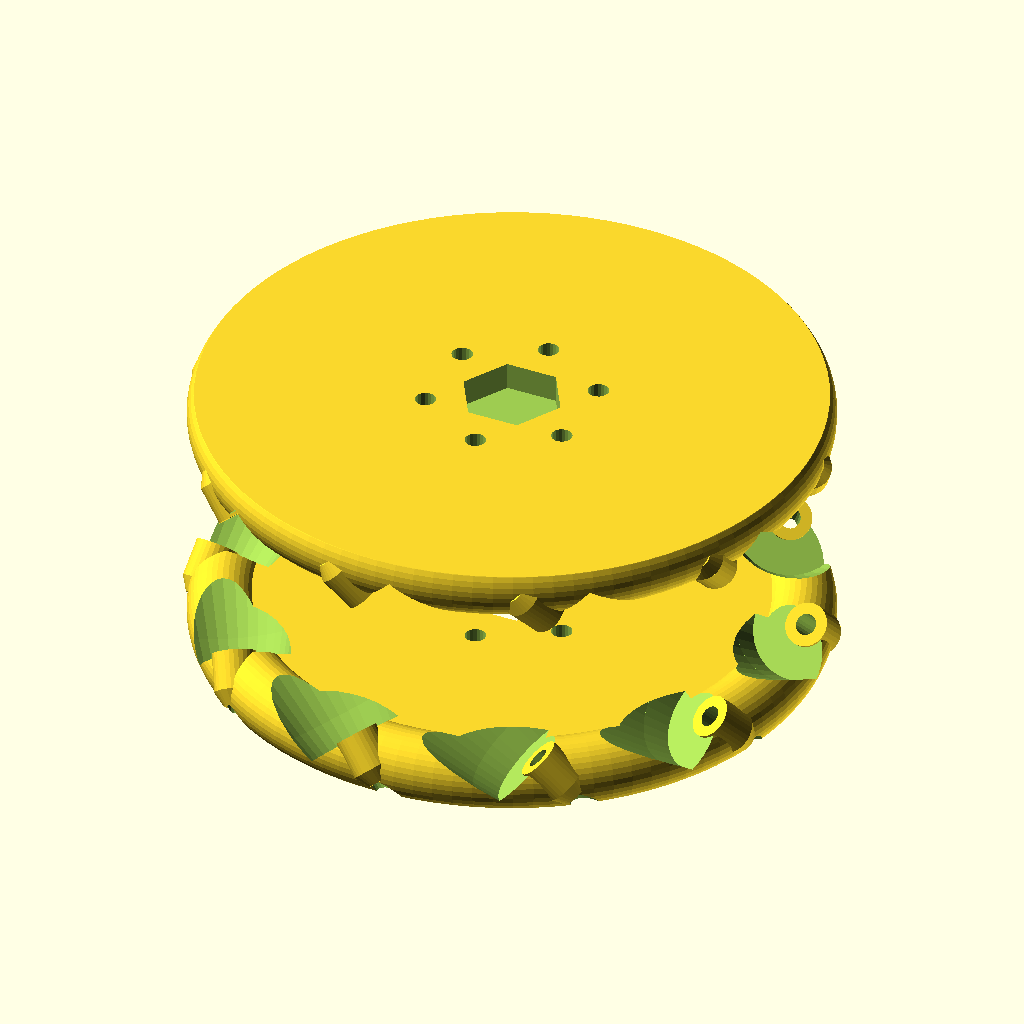
Cell 1: the model at its default parameters.
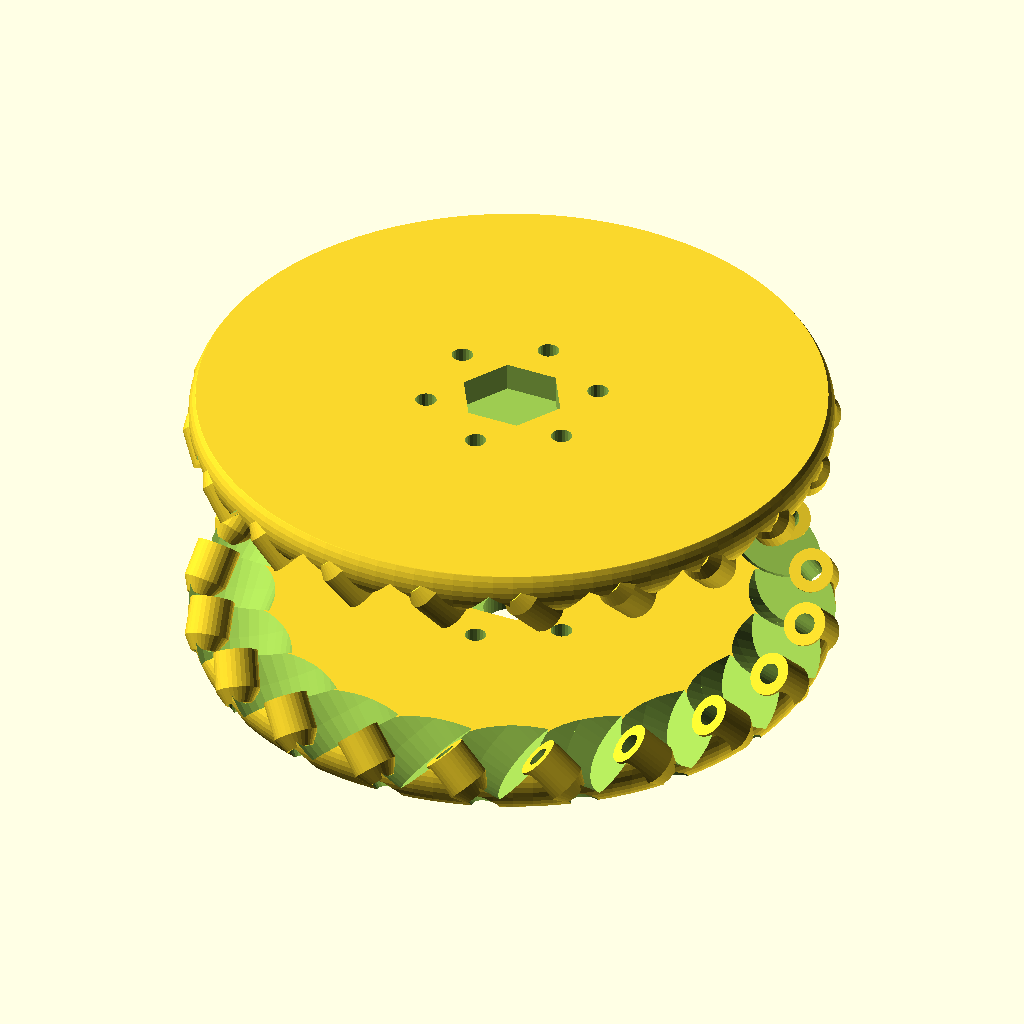
Cell 2: num_spokes = 20 (everything else at default).
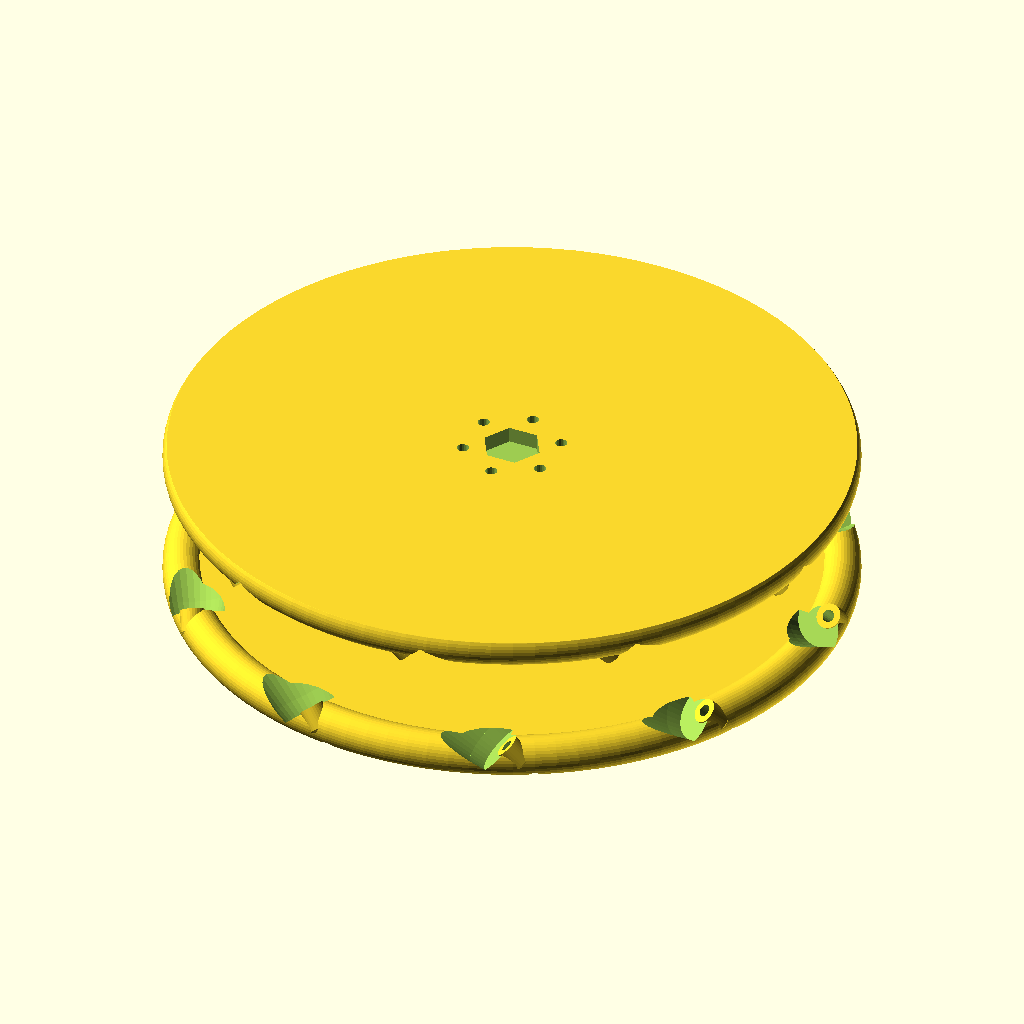
Cell 3: the same model with outer_diameter = 160.
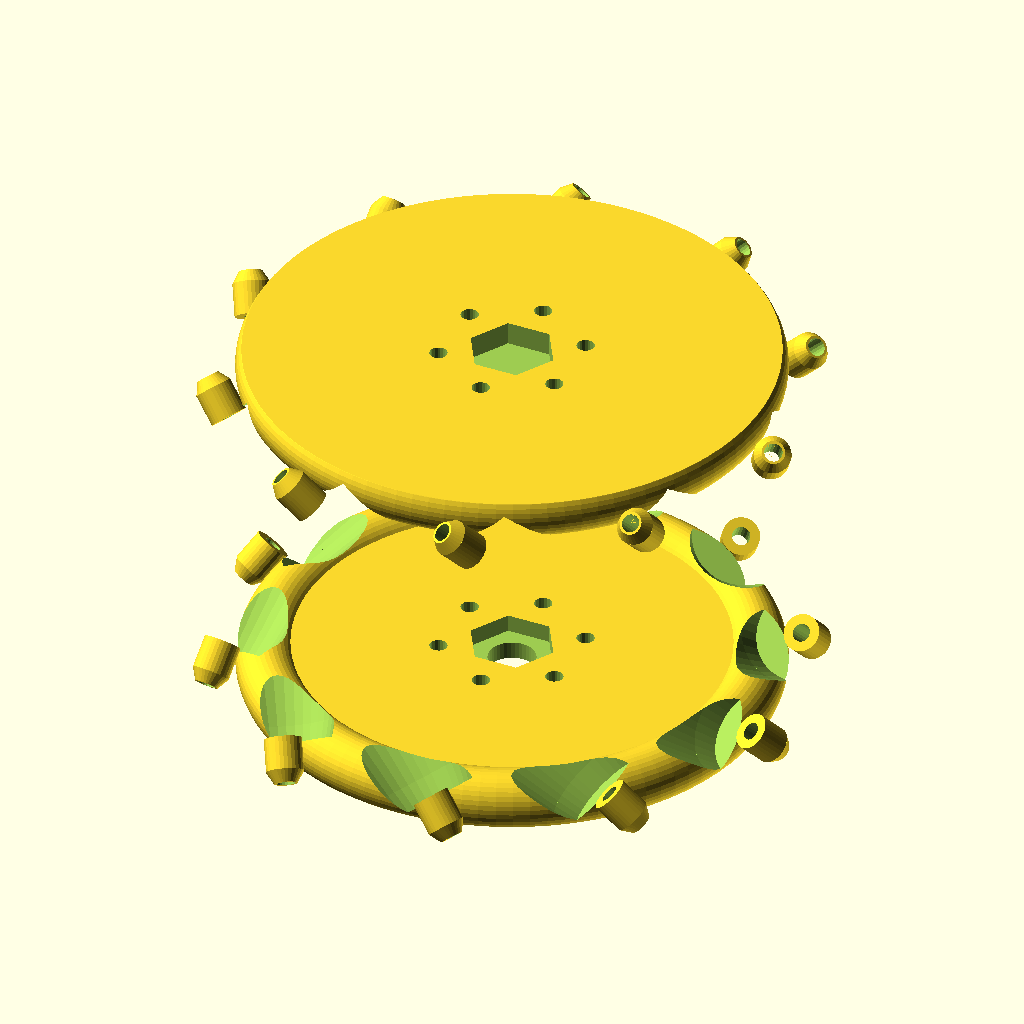
Cell 4: wheel_width = 50 (everything else at default).
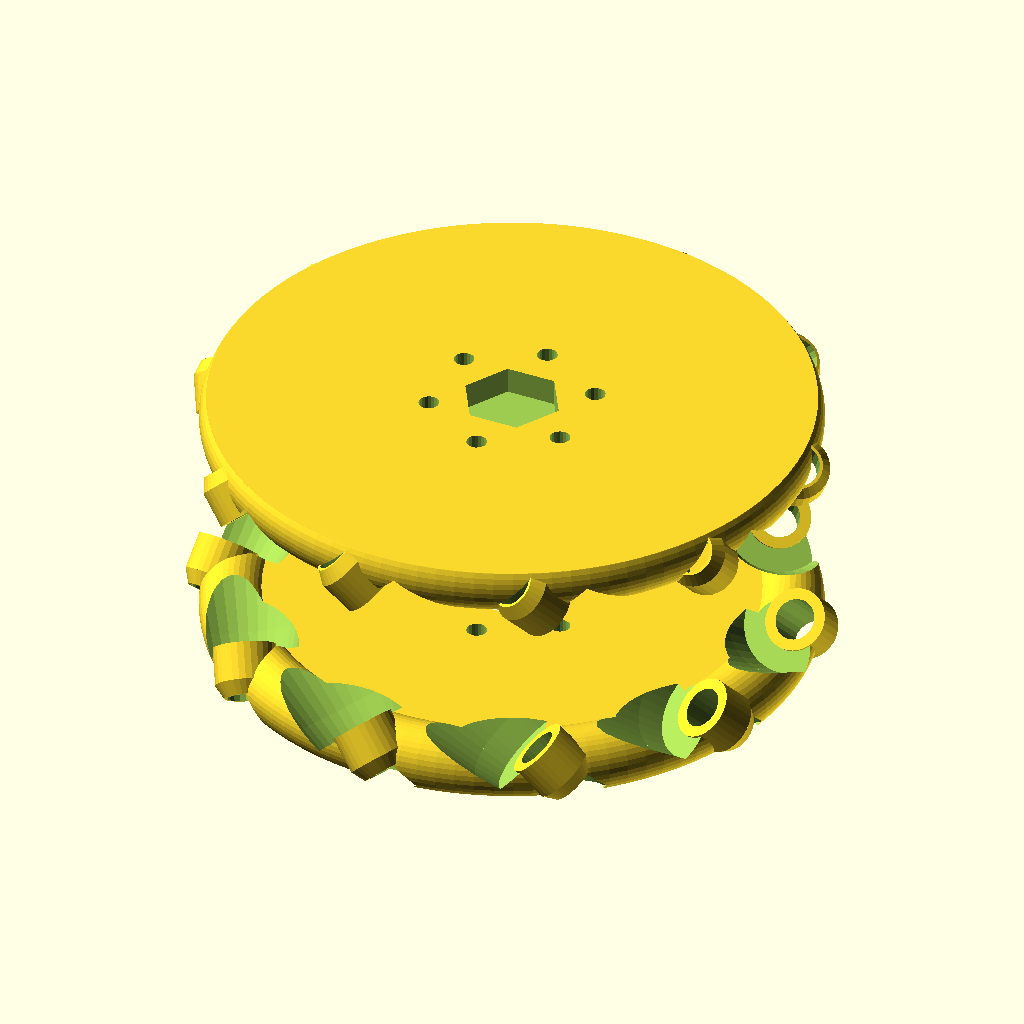
Cell 5 — spoke_diameter set to 6, the other parameters unchanged.
The same orthographic view direction (rotation 55°, 0°, 25°; colour scheme Cornfield) for every cell, with the view re-fitted per cell, so scale and position can differ between cells.
The OpenSCAD source (MecanumWheel2.scad):
part="plates";
num_spokes=10;
outer_diameter=80;
wheel_width=25;
spoke_diameter=3;

nut_radius=5.5 /2 / cos(30) + 0.5;

spoke_length=sqrt(2*pow(wheel_width,2));
echo(str("Spoke Length: ",spoke_length," Nut Radius: ",nut_radius));

if(part=="plates")
  inside_plate();
if(part=="bones")
for(x=[0:10:50]) translate([x,0]) linear_extrude(23) difference() {
  circle(d=3.2+2.38*2,$fn=40);
  circle(d=3.2,$fn=20);
}

if(part=="yermom")
  difference() {
    for(x=[0:22:88],y=[0,22]) translate([x,y]) circle(d=23.98,h=6,$fn=60);
    for(x=[0:22:88],y=[0,22]) translate([x,y]) difference() {
      translate([0,0]) circle(d=20.2,h=6.02,$fn=50);
      translate([0,0]) circle(d=3.2,h=10,$fn=20);
    }
  }
if(part=="biggin")
union() {
  difference() {
    translate([0,0,0]) cylinder(d=20,h=spoke_length,$fn=50);
    translate([0,0,-.01]) scale(1.01) spoke_skin();
    translate([0,0,-.01]) cylinder(d=3.2,h=spoke_length+2.02,$fn=20);
    translate([0,0,-2.01]) cylinder(d1=20-2.38*2,d2=12,h=2.02,$fn=50);
  }
  translate([0,20]) {
    difference() {
      cylinder(d1=9.4,d2=5,h=4,$fn=80);
      translate([0,0,-.01]) cylinder(d=3.2,h=20,$fn=20);
    }
    difference(){
      cylinder(d=20,h=5,$fn=50);
      translate([0,0,-.01]) cylinder(d1=12,d2=20-2.38*2,h=4.02,$fn=50);
      translate([0,0,-.01]) cylinder(d=3.2,h=20,$fn=20);
      translate([5,0,4]) cylinder(d=5,h=6,$fn=30);
    }
  }
  translate([44,0]) linear_extrude(1) difference() {
    circle(d=20,$fn=50);
    circle(d=3.2,$fn=20);
  }
  translate([22,0]) difference() {
    translate([0,0,-2]) {
      cylinder(d2=20-2.38*2,d1=12,h=2,$fn=50);
      translate([0,0,2]) cylinder(d=20,h=6,$fn=50);
    }
    translate([0,0,-2.01]) cylinder(d=3.2,h=4.02,$fn=20);
    translate([0,0,2]) cylinder(d=6,h=5.02,$fn=40);
  }
}

module spoke_bone(extra=0)
{
  boned=12;
  *%import("MecanumWheel_FullNub.stl");
  difference() {
    translate([0,0,-extra]) union() {
      scale([0.75,0.75,1]) import("MecanumWheel_FullNub.stl");
      *cylinder(d=boned,h=spoke_length+extra*2,$fn=40);
      *translate([0,-1.22]) cube([4.5,1.22*2,spoke_length+extra*2]);
    }
    for(r=[0:45:360]) rotate([0,0,r]) translate([boned/2,0,-.01]) cylinder(d=2,h=spoke_length+.02+extra*2,$fn=20);
    translate([0,0,-.01]) cylinder(d=3,h=spoke_length+.02+extra*2,$fn=20);
  }
}
module spoke_skin()
{
  difference() {
    import("MecanumWheel_FullNub.stl");
    translate([0,0,-.01]) spoke_bone(.1);
  }
}
module inside_plate()
{
  //%spokes() translate([0,0,5]) import("MecanumWheel_FullNub.stl");
  difference() {
    union() {
      mirrorz(8)
        translate([0,0,wheel_width*-.5-3]) rotate_extrude($fn=100) {
          square([outer_diameter/2,6]);
          intersection(){
            square([outer_diameter/2+6,10]);
            translate([outer_diameter/2,3]) circle(r=5,$fn=40);
          }
        }
        *translate([0,0,wheel_width*.5]) cylinder(d=18,h=6.03,$fn=40);
      //translate([0,0,wheel_width*-.5+4.99]) cylinder(d=outer_diameter-wheel_width,h=
    }
    translate([0,0,wheel_width*-.5-5.01]) cylinder(d=8,h=wheel_width+11.9,$fn=40);
    translate([0,0,wheel_width*-.5]) cylinder(d=14.8,h=6,$fn=6);
    translate([0,0,wheel_width*.5+4]) {
      *cylinder(d1=8,d2=14.8,h=3.02,$fn=6);
      translate([0,0,3]) cylinder(d=14.8,h=6,$fn=6);
    }
    for(r=[0:5]) rotate([0,0,r*(360/6)+30]) translate([12,0,-wheel_width/2-5.01]) cylinder(d=3,h=140,$fn=20);
    spokes() {
      //translate([0,0,5]) scale([1.2,1.2,1]) import("MecanumWheel_FullNub.stl");
      
      mirrorz(spoke_length+10) translate([0,0,5]) cylinder(d1=16,d2=18,h=4,$fn=40);
      mirrorz(spoke_length+10) translate([0,0,8.99]) cylinder(d1=18,d2=22,h=10,$fn=40);
      translate([0,0,-6]) cylinder(d=spoke_diameter+.02,h=spoke_length+18,$fn=20);
      //*mirrorz(spoke_length+10) translate([0,0,-10]) cylinder(d=6,h=8,$fn=30);
      //*translate([0,0,spoke_length+10]) cylinder(d=7.1, h=20,$fn=6);
    }
  }
  spokes() {
    mirrorz(spoke_length+10) translate([0,0,-2]) difference() {
      union(){
        cylinder(d1=spoke_diameter+0.84,d2=spoke_diameter+1.61*2,h=2,$fn=30);
        translate([0,0,2]) cylinder(d=spoke_diameter+1.61*2,h=5.4,$fn=30);
      }
      translate([0,0,-.01]) cylinder(d=spoke_diameter+.01,h=8.02,$fn=20);
    }
  }
}
module spokes() {
  for(spoke_num=[0:num_spokes-1])
  {
    rotate([0,0,spoke_num*(360/num_spokes)])
      translate([outer_diameter/2,0]) rotate([0,0,-5.5]) rotate([45,0]) translate([0,0,spoke_length*-.5]) {
        
        if($children>0)
          children();
        else
          cylinder(d=spoke_diameter,h=spoke_length,$fn=20);
      }
  }
}

module mirrorx(off=0)
{
  translate([off/2,0]) for(m=[0,1]) mirror([m,0]) translate([off/-2,0]) children();
}
module mirrory(off=0)
{
  translate([0,off/2,0]) for(m=[0,1]) mirror([0,m,0]) translate([0,off/-2,0]) children();
}
module mirrorz(off=0)
{
  translate([0,0,off/2]) for(m=[0,1]) mirror([0,0,m]) translate([0,0,off/-2]) children();
}
module rsquare(dims,r=5,center=false,$fn=30)
{
  translate(center?[dims[0]/-2,dims[1]/-2]:[0,0])
  hull() for(x=[r,dims[0]-r],y=[r,dims[1]-r]) translate([x,y]) circle(r=r,$fn=$fn);
}
module rcube(dims,r=5,$fn=30)
{
  linear_extrude(dims[2],convexity=3) {
    for(x=[r,dims[0]-r],y=[r,dims[1]-r])
      translate([x,y]) circle(r=r,$fn=$fn);
    translate([0,r]) square([dims[0],dims[1]-r*2]);
    translate([r,0]) square([dims[0]-r*2,dims[1]]);
  }
}
module cube2(dims,r=5,$fn=30)
{
  minkowski() {
    translate([r,r,r]) cube([dims[0]-r*2,dims[1]-r*2,dims[2]-r*2]);
    sphere(r=r,$fn=$fn);
  }
}

function inches(in) = 25.4 * in;
Parameter table extracted from the source (name, type, default, range or options):
part: string, default "plates"
num_spokes: number, default 10
outer_diameter: number, default 80
wheel_width: number, default 25
spoke_diameter: number, default 3
